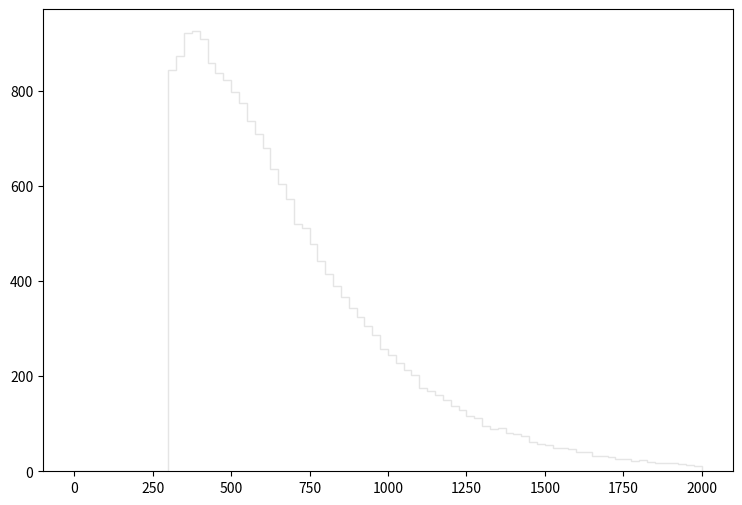

Write Python code to recreate this figure. (Note: this script raises an exception after producing the figure.)
def selection_11():

    # Library import
    import numpy
    import matplotlib
    import matplotlib.pyplot   as plt
    import matplotlib.gridspec as gridspec

    # Library version
    matplotlib_version = matplotlib.__version__
    numpy_version      = numpy.__version__

    # Histo binning
    xBinning = numpy.linspace(0.0,2000.0,81,endpoint=True)

    # Creating data sequence: middle of each bin
    xData = numpy.array([12.5,37.5,62.5,87.5,112.5,137.5,162.5,187.5,212.5,237.5,262.5,287.5,312.5,337.5,362.5,387.5,412.5,437.5,462.5,487.5,512.5,537.5,562.5,587.5,612.5,637.5,662.5,687.5,712.5,737.5,762.5,787.5,812.5,837.5,862.5,887.5,912.5,937.5,962.5,987.5,1012.5,1037.5,1062.5,1087.5,1112.5,1137.5,1162.5,1187.5,1212.5,1237.5,1262.5,1287.5,1312.5,1337.5,1362.5,1387.5,1412.5,1437.5,1462.5,1487.5,1512.5,1537.5,1562.5,1587.5,1612.5,1637.5,1662.5,1687.5,1712.5,1737.5,1762.5,1787.5,1812.5,1837.5,1862.5,1887.5,1912.5,1937.5,1962.5,1987.5])

    # Creating weights for histo: y12_PT_0
    y12_PT_0_weights = numpy.array([0.0,0.0,0.0,0.0,0.0,0.0,0.0,0.0,0.0,0.0,0.0,0.0,643.794754682,695.073111248,744.509169373,786.268834001,785.347634782,775.828942844,779.41123981,768.86894874,741.950371541,742.257471281,697.529609167,671.429731274,647.888751214,616.77377757,586.272803405,561.708324212,509.815768167,497.021779004,467.544403973,435.917630762,404.086057724,384.74157411,361.712293616,339.604312343,319.543229335,301.836344334,283.412959939,254.242584647,241.857995137,227.017007708,210.94772132,201.019529729,174.612652097,167.038658512,159.362265014,148.922273857,137.356483654,127.223692237,115.146102467,111.359105675,94.7780497195,88.0228054414,90.0698437075,80.0393422037,77.787594111,73.0793980991,61.1042082425,57.5218812769,54.553673791,49.7431178658,48.7195987327,47.798429513,41.1455451482,40.0196761019,32.7526722573,31.4220933843,29.9891645981,26.8162472857,25.588028326,22.5174609269,23.23393032,18.8327840479,18.2186745681,17.7069150016,17.3998552617,16.0692763887,14.2269379493,11.4634302901])

    # Creating weights for histo: y12_PT_1
    y12_PT_1_weights = numpy.array([0.0,0.0,0.0,0.0,0.0,0.0,0.0,0.0,0.0,0.0,0.0,0.0,0.0,0.607364400582,0.304383383345,0.0,0.0,0.0,0.0,0.303284616073,0.0,0.0,0.0,0.0,0.0,0.0,0.0,0.0,0.0,0.0,0.0,0.0,0.0,0.0,0.0,0.0,0.0,0.0,0.0,0.0,0.0,0.0,0.0,0.0,0.0,0.0,0.0,0.0,0.0,0.0,0.0,0.0,0.0,0.0,0.0,0.0,0.0,0.0,0.0,0.0,0.0,0.0,0.0,0.0,0.0,0.0,0.0,0.0,0.0,0.0,0.0,0.0,0.0,0.0,0.0,0.0,0.0,0.0,0.0,0.0])

    # Creating weights for histo: y12_PT_2
    y12_PT_2_weights = numpy.array([0.0,0.0,0.0,0.0,0.0,0.0,0.0,0.0,0.0,0.0,0.0,0.0,8.53572065053,8.53056076975,2.25913319784,2.00671637508,2.25873239028,1.50654573295,0.754409693061,1.00324786216,0.250852330374,0.753563761855,0.0,0.502787770858,0.502232528432,0.0,0.0,0.251741751266,0.0,0.0,0.0,0.0,0.0,0.0,0.0,0.0,0.0,0.0,0.0,0.0,0.0,0.0,0.0,0.0,0.0,0.0,0.0,0.0,0.0,0.0,0.0,0.0,0.0,0.0,0.0,0.0,0.0,0.0,0.0,0.0,0.0,0.0,0.0,0.0,0.0,0.0,0.0,0.0,0.0,0.0,0.0,0.0,0.0,0.0,0.0,0.0,0.0,0.0,0.0,0.0])

    # Creating weights for histo: y12_PT_3
    y12_PT_3_weights = numpy.array([0.0,0.0,0.0,0.0,0.0,0.0,0.0,0.0,0.0,0.0,0.0,0.0,34.5110230853,27.2248013435,20.9030252314,16.5031121208,12.3768237293,11.4137593757,8.6676909035,5.08668769453,3.84724317881,2.33779674693,1.65086778513,1.23721212964,1.09972639789,1.23797589412,0.687181450961,0.412702778045,0.550911343817,0.27479890555,0.137592679095,0.0,0.0,0.136980245608,0.137603648053,0.137360705947,0.0,0.137118576356,0.137399503557,0.0,0.137201554492,0.0,0.0,0.0,0.0,0.0,0.0,0.0,0.0,0.137855426264,0.0,0.0,0.0,0.0,0.0,0.0,0.0,0.0,0.0,0.0,0.0,0.0,0.0,0.0,0.0,0.0,0.0,0.0,0.0,0.0,0.0,0.0,0.0,0.0,0.0,0.0,0.0,0.0,0.0,0.0])

    # Creating weights for histo: y12_PT_4
    y12_PT_4_weights = numpy.array([0.0,0.0,0.0,0.0,0.0,0.0,0.0,0.0,0.0,0.0,0.0,0.0,13.7176595311,12.2357347582,12.6303909478,11.4235250249,10.7081856295,9.5237120162,8.48693886266,6.73550471667,6.01984766426,4.36632601138,3.8731320355,2.66436618336,2.36878388877,1.45526463698,1.06067258001,0.715792733009,0.764942479741,0.51805629371,0.271410304431,0.271613123882,0.1480486799,0.271360701848,0.0987090103881,0.0493020416942,0.0740122850194,0.0493496401326,0.0740834522005,0.0,0.0246914845301,0.0,0.0246054866777,0.0739378711238,0.0494008760939,0.0245977206167,0.0,0.0,0.0,0.0246357192017,0.0,0.0,0.0,0.0493758042427,0.0,0.0245977206167,0.0,0.0,0.0,0.0,0.0,0.0,0.024669859808,0.0,0.0,0.0,0.0246572637581,0.0,0.0,0.0,0.0,0.0,0.0,0.0,0.0,0.0,0.0,0.0,0.0,0.0])

    # Creating weights for histo: y12_PT_5
    y12_PT_5_weights = numpy.array([0.0,0.0,0.0,0.0,0.0,0.0,0.0,0.0,0.0,0.0,0.0,0.0,2.84193524811,2.70369746826,2.54602123535,2.59016061777,2.65310527563,2.54582317979,2.4451559396,2.45754741579,2.36307191257,2.22466608559,2.30013925807,2.03588112574,1.82752967691,1.63215186757,1.4492695636,1.47455965823,1.11547692475,0.96433132387,0.731091092987,0.542030055693,0.321386558572,0.3276505158,0.207982845428,0.145000076872,0.094557276153,0.0756478314864,0.132360731156,0.0189014624273,0.0441186366013,0.0378127376074,0.0252356793652,0.0315288447869,0.0126085670814,0.00630327025643,0.0125964236748,0.00630896085281,0.00629427373263,0.0,0.00629036663658,0.0,0.00629036663658,0.00630205891661,0.0,0.0,0.00630215494355,0.00630044646427,0.0063046646476,0.0,0.0,0.0,0.0,0.0,0.0,0.0062989540456,0.0,0.0,0.0,0.0,0.0,0.0,0.0,0.0,0.0,0.0,0.0,0.0,0.0,0.0])

    # Creating weights for histo: y12_PT_6
    y12_PT_6_weights = numpy.array([0.0,0.0,0.0,0.0,0.0,0.0,0.0,0.0,0.0,0.0,0.0,0.0,0.637432524088,0.565760516298,0.493686624814,0.522603756063,0.551114504921,0.593824144554,0.529485514451,0.672474632741,0.622778515026,0.486165801375,0.665694095059,0.508465097856,0.572844216242,0.55104602474,0.508463098435,0.658463437645,0.522566516841,0.587143328014,0.479720416699,0.551088262516,0.515552296788,0.465353324602,0.493989287223,0.300672983852,0.393370906646,0.400709032958,0.300882673167,0.214734454859,0.257431997993,0.214773018698,0.193232352666,0.121568467525,0.10011177719,0.135912041429,0.0572050945819,0.0214477379258,0.02137370935,0.0214593595624,0.00711351131702,0.00715459442738,0.0,0.0215581334768,0.0,0.0,0.0,0.0214462783482,0.0,0.0,0.00715459442738,0.0,0.0,0.0,0.0,0.0,0.0,0.0,0.0,0.0,0.0,0.0,0.0,0.0,0.0,0.0,0.0,0.0,0.0,0.0])

    # Creating weights for histo: y12_PT_7
    y12_PT_7_weights = numpy.array([0.0,0.0,0.0,0.0,0.0,0.0,0.0,0.0,0.0,0.0,0.0,0.0,0.0415780313724,0.0421169462291,0.0334803002566,0.0383323360771,0.025911551435,0.0334767588999,0.0302056140326,0.0307324065529,0.021598126627,0.0291584830619,0.027548705954,0.0296988228432,0.0264616351857,0.0210626693079,0.0269955313742,0.0253778752716,0.0215950253205,0.0199885800216,0.0259272046505,0.0210563933533,0.0215955491899,0.0318629375208,0.0210744773226,0.0269614170035,0.0259143069876,0.0243048127692,0.0248366134803,0.0269902612488,0.0243074949801,0.0248472689825,0.0318513809634,0.0366841488699,0.0329532772337,0.0361845137356,0.0329368591689,0.0425292837783,0.036724696356,0.0356355091556,0.0421160975608,0.0285474837855,0.0313200831668,0.0302469682774,0.0216024747424,0.023182621801,0.0199796847203,0.0129554875894,0.0113402727178,0.00864377373857,0.00752037368001,0.00594365901323,0.00647549010882,0.00216232514,0.00216090859733,0.00323955135586,0.000539568855134,0.0,0.0,0.00108051087655,0.000539834875979,0.0,0.0,0.0,0.000541879642746,0.000540552053091,0.0,0.0,0.0,0.0])

    # Creating weights for histo: y12_PT_8
    y12_PT_8_weights = numpy.array([0.0,0.0,0.0,0.0,0.0,0.0,0.0,0.0,0.0,0.0,0.0,0.0,0.00284341803076,0.00212835953921,0.00141996951266,0.0,0.0021308693083,0.00212187593815,0.0007064333644,0.0,0.00142115776452,0.00284053704898,0.00284063616277,0.00282800899147,0.00212558026971,0.0,0.0021313604227,0.00354858630227,0.00284080432212,0.00142066702133,0.000708746761964,0.000708746761964,0.00142043501339,0.00141706180356,0.0,0.000708746761964,0.0,0.00141795865345,0.000710202286972,0.0,0.00142142503766,0.0,0.00141795865345,0.00141614193848,0.00283091076117,0.000710731636286,0.00142066702133,0.00213037002721,0.000709212262694,0.00282992036568,0.00212862681236,0.0028426214083,0.00212987891281,0.000709212262694,0.00284311252271,0.00491506406445,0.00142066702133,0.000709935013826,0.00351414852862,0.00283515557842,0.00142093429447,0.00284311252271,0.00709384876601,0.00425558984939,0.00355083882095,0.00213033995898,0.00141947839825,0.0028322237405,0.00354090591145,0.00426249069353,0.00426332220999,0.00354489199345,0.000711222750692,0.00351165435047,0.0035496245842,0.0,0.00141994389898,0.00139199232488,0.00283687800537,0.00211681185445])

    # Creating weights for histo: y12_PT_9
    y12_PT_9_weights = numpy.array([0.0,0.0,0.0,0.0,0.0,0.0,0.0,0.0,0.0,0.0,0.0,0.0,0.0,0.0,0.0,0.0,0.0,0.0,0.0,0.0,0.0,0.0,0.0,0.0,0.0,0.0,0.0,0.0,0.0,0.0,0.0,0.0,0.0,0.0,0.0,0.0,0.0,0.0,0.0,0.0,0.0,0.0,0.0,0.0,0.0,0.0,0.0,0.0,0.0,0.0,0.0,0.0,0.0,0.0,0.0,0.0,0.0,0.0,0.0,0.0,0.0,0.0,0.0,0.0,0.0,0.0,0.0,0.0,0.0,0.0,0.0,0.0,0.0,0.0,0.0,0.0,0.0,0.0,0.0,0.0])

    # Creating weights for histo: y12_PT_10
    y12_PT_10_weights = numpy.array([0.0,0.0,0.0,0.0,0.0,0.0,0.0,0.0,0.0,0.0,0.0,0.0,26.3028425168,52.6896670986,0.0,0.0,0.0,0.0,0.0,0.0,0.0,0.0,0.0,0.0,0.0,0.0,0.0,0.0,0.0,0.0,0.0,0.0,0.0,0.0,0.0,0.0,0.0,0.0,0.0,0.0,0.0,0.0,0.0,0.0,0.0,0.0,0.0,0.0,0.0,0.0,0.0,0.0,0.0,0.0,0.0,0.0,0.0,0.0,0.0,0.0,0.0,0.0,0.0,0.0,0.0,0.0,0.0,0.0,0.0,0.0,0.0,0.0,0.0,0.0,0.0,0.0,0.0,0.0,0.0,0.0])

    # Creating weights for histo: y12_PT_11
    y12_PT_11_weights = numpy.array([0.0,0.0,0.0,0.0,0.0,0.0,0.0,0.0,0.0,0.0,0.0,0.0,80.6379257084,46.0895111191,109.426537181,74.8403296421,69.0981549098,34.5510852654,11.5034668947,11.5112099343,17.2419046017,0.0,5.75321384735,5.75900479554,5.76682949247,0.0,0.0,0.0,0.0,0.0,0.0,0.0,5.76682949247,0.0,0.0,0.0,0.0,0.0,0.0,0.0,0.0,0.0,0.0,0.0,0.0,0.0,0.0,0.0,0.0,0.0,0.0,0.0,0.0,0.0,0.0,0.0,0.0,0.0,0.0,0.0,0.0,0.0,0.0,0.0,0.0,0.0,0.0,0.0,0.0,0.0,0.0,0.0,0.0,0.0,0.0,0.0,0.0,0.0,0.0,0.0])

    # Creating weights for histo: y12_PT_12
    y12_PT_12_weights = numpy.array([0.0,0.0,0.0,0.0,0.0,0.0,0.0,0.0,0.0,0.0,0.0,0.0,28.3784645814,20.7672556701,24.922020471,26.9955272656,22.8559379137,18.690267562,22.1553861053,22.1547994751,21.457738597,17.3107057739,18.0005059017,20.0795424069,12.453292683,7.61689249202,4.84232900233,2.07475025825,2.07571098535,5.54068719864,2.76601119137,1.38751303099,0.690953769718,0.691467119188,0.0,0.0,0.69174043114,0.693159883778,0.0,0.69326768909,0.692323503047,0.0,0.0,0.0,0.0,0.0,0.0,0.0,0.0,0.0,0.0,0.0,0.0,0.0,0.0,0.0,0.0,0.0,0.0,0.0,0.0,0.0,0.0,0.0,0.0,0.0,0.0,0.0,0.0,0.0,0.0,0.0,0.0,0.0,0.0,0.0,0.0,0.0,0.0,0.0])

    # Creating weights for histo: y12_PT_13
    y12_PT_13_weights = numpy.array([0.0,0.0,0.0,0.0,0.0,0.0,0.0,0.0,0.0,0.0,0.0,0.0,2.01657788107,4.78910221357,3.02177701266,2.77277163859,2.52037528834,3.02628921095,3.27657511472,2.52054218202,3.77788428891,4.28627430687,4.79246891431,4.78955434373,5.54400330366,5.54112514625,8.31917669406,4.53627649139,5.03975224902,5.29397229205,3.52929008019,2.52074700609,1.76374457282,1.00897426668,1.26080499907,1.00793224322,0.756762864977,0.251073945401,1.51337067055,0.0,0.0,0.0,0.0,0.0,0.0,0.0,0.0,0.0,0.252014163719,0.0,0.0,0.0,0.0,0.0,0.0,0.0,0.0,0.0,0.0,0.0,0.25243792195,0.0,0.0,0.0,0.0,0.0,0.0,0.0,0.0,0.0,0.0,0.0,0.0,0.0,0.0,0.0,0.0,0.0,0.0,0.0])

    # Creating weights for histo: y12_PT_14
    y12_PT_14_weights = numpy.array([0.0,0.0,0.0,0.0,0.0,0.0,0.0,0.0,0.0,0.0,0.0,0.0,1.41411689559,0.919996545983,0.920042715324,0.707379805646,0.777729280825,0.707556691933,0.424199479811,0.494673516024,0.353676484858,0.636344234823,0.848655007091,0.778346026271,0.848136275309,0.77798619397,0.990793094281,0.777840856732,0.566146829911,1.13081123923,1.34383369265,1.69771399592,1.3442001618,1.41441988189,1.97987599922,2.61882312683,2.19290518567,1.69761780979,1.2729050808,0.848584598846,1.06108783955,1.13093916678,0.989980321508,0.424215735266,0.21208694715,0.707055177468,0.424635299152,0.283099529489,0.353453525416,0.424492751312,0.0707530336935,0.0,0.0707744543439,0.141340511825,0.0,0.0,0.0,0.0,0.0,0.0,0.0,0.0,0.0,0.0,0.0,0.0,0.0,0.0,0.0,0.0,0.0,0.0,0.0,0.0,0.0,0.0,0.0,0.0,0.0,0.0])

    # Creating weights for histo: y12_PT_15
    y12_PT_15_weights = numpy.array([0.0,0.0,0.0,0.0,0.0,0.0,0.0,0.0,0.0,0.0,0.0,0.0,0.152521877674,0.0767407877806,0.0,0.0766834659241,0.0,0.0,0.0,0.0379318521405,0.0381124159885,0.0378163515543,0.0,0.0377124039815,0.0,0.076381314736,0.0,0.0762156427516,0.0384073871709,0.0,0.0380407341205,0.0,0.0378163515543,0.0,0.0,0.0,0.0765038475911,0.0381611100193,0.0377124039815,0.0386352563243,0.0,0.0380651697779,0.038023744395,0.0,0.0,0.0760645080629,0.0380407341205,0.0760112046458,0.114448907396,0.152329288055,0.0378163515543,0.11351506344,0.228594511258,0.0760944690745,0.113622793073,0.038023744395,0.11408500225,0.0377124039815,0.0,0.0383334006097,0.0383334006097,0.0764566013805,0.0377124039815,0.0384553720652,0.0382882818082,0.0,0.0377789150635,0.0384553720652,0.0,0.0,0.0,0.0,0.0,0.0759287675428,0.0,0.0,0.0,0.0,0.0,0.0])

    # Creating weights for histo: y12_PT_16
    y12_PT_16_weights = numpy.array([0.0,0.0,0.0,0.0,0.0,0.0,0.0,0.0,0.0,0.0,0.0,0.0,0.00451382575002,0.00451258417556,0.0,0.0,0.00450009047166,0.00451565346312,0.0,0.0,0.00451565346312,0.0,0.0,0.0,0.00451565346312,0.0,0.0,0.0,0.00451835797802,0.0,0.0,0.0,0.0,0.0,0.0,0.0,0.0,0.0,0.0,0.0,0.0,0.0,0.0,0.0,0.0,0.0,0.0,0.0,0.0,0.0,0.0,0.0,0.0,0.0,0.00452425593793,0.0,0.00449996727667,0.00451005097868,0.0,0.00903560238887,0.00450386428053,0.00451367849351,0.00451334548207,0.00904808646817,0.0135272617037,0.031617271041,0.00451642824408,0.00901014145034,0.0180492491215,0.0,0.00902776699534,0.0,0.00903285167585,0.0,0.00450507505625,0.00452425593793,0.0180287872045,0.0,0.0,0.0])

    # Creating a new Canvas
    fig   = plt.figure(figsize=(12,6),dpi=80)
    frame = gridspec.GridSpec(1,1,right=0.7)
    pad   = fig.add_subplot(frame[0])

    # Creating a new Stack
    pad.hist(x=xData, bins=xBinning, weights=y12_PT_0_weights+y12_PT_1_weights+y12_PT_2_weights+y12_PT_3_weights+y12_PT_4_weights+y12_PT_5_weights+y12_PT_6_weights+y12_PT_7_weights+y12_PT_8_weights+y12_PT_9_weights+y12_PT_10_weights+y12_PT_11_weights+y12_PT_12_weights+y12_PT_13_weights+y12_PT_14_weights+y12_PT_15_weights+y12_PT_16_weights,\
             label="$bg\_dip\_1600\_inf$", histtype="step", rwidth=1.0,\
             color=None, edgecolor="#e5e5e5", linewidth=1, linestyle="solid",\
             bottom=None, cumulative=False, normed=False, align="mid", orientation="vertical")

    pad.hist(x=xData, bins=xBinning, weights=y12_PT_0_weights+y12_PT_1_weights+y12_PT_2_weights+y12_PT_3_weights+y12_PT_4_weights+y12_PT_5_weights+y12_PT_6_weights+y12_PT_7_weights+y12_PT_8_weights+y12_PT_9_weights+y12_PT_10_weights+y12_PT_11_weights+y12_PT_12_weights+y12_PT_13_weights+y12_PT_14_weights+y12_PT_15_weights,\
             label="$bg\_dip\_1200\_1600$", histtype="step", rwidth=1.0,\
             color=None, edgecolor="#f2f2f2", linewidth=1, linestyle="solid",\
             bottom=None, cumulative=False, normed=False, align="mid", orientation="vertical")

    pad.hist(x=xData, bins=xBinning, weights=y12_PT_0_weights+y12_PT_1_weights+y12_PT_2_weights+y12_PT_3_weights+y12_PT_4_weights+y12_PT_5_weights+y12_PT_6_weights+y12_PT_7_weights+y12_PT_8_weights+y12_PT_9_weights+y12_PT_10_weights+y12_PT_11_weights+y12_PT_12_weights+y12_PT_13_weights+y12_PT_14_weights,\
             label="$bg\_dip\_800\_1200$", histtype="step", rwidth=1.0,\
             color=None, edgecolor="#ccc6aa", linewidth=1, linestyle="solid",\
             bottom=None, cumulative=False, normed=False, align="mid", orientation="vertical")

    pad.hist(x=xData, bins=xBinning, weights=y12_PT_0_weights+y12_PT_1_weights+y12_PT_2_weights+y12_PT_3_weights+y12_PT_4_weights+y12_PT_5_weights+y12_PT_6_weights+y12_PT_7_weights+y12_PT_8_weights+y12_PT_9_weights+y12_PT_10_weights+y12_PT_11_weights+y12_PT_12_weights+y12_PT_13_weights,\
             label="$bg\_dip\_600\_800$", histtype="step", rwidth=1.0,\
             color=None, edgecolor="#ccc6aa", linewidth=1, linestyle="solid",\
             bottom=None, cumulative=False, normed=False, align="mid", orientation="vertical")

    pad.hist(x=xData, bins=xBinning, weights=y12_PT_0_weights+y12_PT_1_weights+y12_PT_2_weights+y12_PT_3_weights+y12_PT_4_weights+y12_PT_5_weights+y12_PT_6_weights+y12_PT_7_weights+y12_PT_8_weights+y12_PT_9_weights+y12_PT_10_weights+y12_PT_11_weights+y12_PT_12_weights,\
             label="$bg\_dip\_400\_600$", histtype="step", rwidth=1.0,\
             color=None, edgecolor="#c1bfa8", linewidth=1, linestyle="solid",\
             bottom=None, cumulative=False, normed=False, align="mid", orientation="vertical")

    pad.hist(x=xData, bins=xBinning, weights=y12_PT_0_weights+y12_PT_1_weights+y12_PT_2_weights+y12_PT_3_weights+y12_PT_4_weights+y12_PT_5_weights+y12_PT_6_weights+y12_PT_7_weights+y12_PT_8_weights+y12_PT_9_weights+y12_PT_10_weights+y12_PT_11_weights,\
             label="$bg\_dip\_200\_400$", histtype="step", rwidth=1.0,\
             color=None, edgecolor="#bab5a3", linewidth=1, linestyle="solid",\
             bottom=None, cumulative=False, normed=False, align="mid", orientation="vertical")

    pad.hist(x=xData, bins=xBinning, weights=y12_PT_0_weights+y12_PT_1_weights+y12_PT_2_weights+y12_PT_3_weights+y12_PT_4_weights+y12_PT_5_weights+y12_PT_6_weights+y12_PT_7_weights+y12_PT_8_weights+y12_PT_9_weights+y12_PT_10_weights,\
             label="$bg\_dip\_100\_200$", histtype="step", rwidth=1.0,\
             color=None, edgecolor="#b2a596", linewidth=1, linestyle="solid",\
             bottom=None, cumulative=False, normed=False, align="mid", orientation="vertical")

    pad.hist(x=xData, bins=xBinning, weights=y12_PT_0_weights+y12_PT_1_weights+y12_PT_2_weights+y12_PT_3_weights+y12_PT_4_weights+y12_PT_5_weights+y12_PT_6_weights+y12_PT_7_weights+y12_PT_8_weights+y12_PT_9_weights,\
             label="$bg\_dip\_0\_100$", histtype="step", rwidth=1.0,\
             color=None, edgecolor="#b7a39b", linewidth=1, linestyle="solid",\
             bottom=None, cumulative=False, normed=False, align="mid", orientation="vertical")

    pad.hist(x=xData, bins=xBinning, weights=y12_PT_0_weights+y12_PT_1_weights+y12_PT_2_weights+y12_PT_3_weights+y12_PT_4_weights+y12_PT_5_weights+y12_PT_6_weights+y12_PT_7_weights+y12_PT_8_weights,\
             label="$bg\_vbf\_1600\_inf$", histtype="step", rwidth=1.0,\
             color=None, edgecolor="#ad998c", linewidth=1, linestyle="solid",\
             bottom=None, cumulative=False, normed=False, align="mid", orientation="vertical")

    pad.hist(x=xData, bins=xBinning, weights=y12_PT_0_weights+y12_PT_1_weights+y12_PT_2_weights+y12_PT_3_weights+y12_PT_4_weights+y12_PT_5_weights+y12_PT_6_weights+y12_PT_7_weights,\
             label="$bg\_vbf\_1200\_1600$", histtype="step", rwidth=1.0,\
             color=None, edgecolor="#9b8e82", linewidth=1, linestyle="solid",\
             bottom=None, cumulative=False, normed=False, align="mid", orientation="vertical")

    pad.hist(x=xData, bins=xBinning, weights=y12_PT_0_weights+y12_PT_1_weights+y12_PT_2_weights+y12_PT_3_weights+y12_PT_4_weights+y12_PT_5_weights+y12_PT_6_weights,\
             label="$bg\_vbf\_800\_1200$", histtype="step", rwidth=1.0,\
             color=None, edgecolor="#876656", linewidth=1, linestyle="solid",\
             bottom=None, cumulative=False, normed=False, align="mid", orientation="vertical")

    pad.hist(x=xData, bins=xBinning, weights=y12_PT_0_weights+y12_PT_1_weights+y12_PT_2_weights+y12_PT_3_weights+y12_PT_4_weights+y12_PT_5_weights,\
             label="$bg\_vbf\_600\_800$", histtype="step", rwidth=1.0,\
             color=None, edgecolor="#afcec6", linewidth=1, linestyle="solid",\
             bottom=None, cumulative=False, normed=False, align="mid", orientation="vertical")

    pad.hist(x=xData, bins=xBinning, weights=y12_PT_0_weights+y12_PT_1_weights+y12_PT_2_weights+y12_PT_3_weights+y12_PT_4_weights,\
             label="$bg\_vbf\_400\_600$", histtype="step", rwidth=1.0,\
             color=None, edgecolor="#84c1a3", linewidth=1, linestyle="solid",\
             bottom=None, cumulative=False, normed=False, align="mid", orientation="vertical")

    pad.hist(x=xData, bins=xBinning, weights=y12_PT_0_weights+y12_PT_1_weights+y12_PT_2_weights+y12_PT_3_weights,\
             label="$bg\_vbf\_200\_400$", histtype="step", rwidth=1.0,\
             color=None, edgecolor="#89a8a0", linewidth=1, linestyle="solid",\
             bottom=None, cumulative=False, normed=False, align="mid", orientation="vertical")

    pad.hist(x=xData, bins=xBinning, weights=y12_PT_0_weights+y12_PT_1_weights+y12_PT_2_weights,\
             label="$bg\_vbf\_100\_200$", histtype="step", rwidth=1.0,\
             color=None, edgecolor="#829e8c", linewidth=1, linestyle="solid",\
             bottom=None, cumulative=False, normed=False, align="mid", orientation="vertical")

    pad.hist(x=xData, bins=xBinning, weights=y12_PT_0_weights+y12_PT_1_weights,\
             label="$bg\_vbf\_0\_100$", histtype="step", rwidth=1.0,\
             color=None, edgecolor="#adbcc6", linewidth=1, linestyle="solid",\
             bottom=None, cumulative=False, normed=False, align="mid", orientation="vertical")

    pad.hist(x=xData, bins=xBinning, weights=y12_PT_0_weights,\
             label="$signal$", histtype="step", rwidth=1.0,\
             color=None, edgecolor="#7a8e99", linewidth=1, linestyle="solid",\
             bottom=None, cumulative=False, normed=False, align="mid", orientation="vertical")


    # Axis
    plt.rc('text',usetex=False)
    plt.xlabel(r"p_{T} [ a_{1} ] ",\
               fontsize=16,color="black")
    plt.ylabel(r"$\mathrm{Events}$ $(\mathcal{L}_{\mathrm{int}} = 1000.0\ \mathrm{fb}^{-1})$ ",\
               fontsize=16,color="black")

    # Boundary of y-axis
    ymax=(y12_PT_0_weights+y12_PT_1_weights+y12_PT_2_weights+y12_PT_3_weights+y12_PT_4_weights+y12_PT_5_weights+y12_PT_6_weights+y12_PT_7_weights+y12_PT_8_weights+y12_PT_9_weights+y12_PT_10_weights+y12_PT_11_weights+y12_PT_12_weights+y12_PT_13_weights+y12_PT_14_weights+y12_PT_15_weights+y12_PT_16_weights).max()*1.1
    ymin=0 # linear scale
    #ymin=min([x for x in (y12_PT_0_weights+y12_PT_1_weights+y12_PT_2_weights+y12_PT_3_weights+y12_PT_4_weights+y12_PT_5_weights+y12_PT_6_weights+y12_PT_7_weights+y12_PT_8_weights+y12_PT_9_weights+y12_PT_10_weights+y12_PT_11_weights+y12_PT_12_weights+y12_PT_13_weights+y12_PT_14_weights+y12_PT_15_weights+y12_PT_16_weights) if x])/100. # log scale
    plt.gca().set_ylim(ymin,ymax)

    # Log/Linear scale for X-axis
    plt.gca().set_xscale("linear")
    #plt.gca().set_xscale("log",nonposx="clip")

    # Log/Linear scale for Y-axis
    plt.gca().set_yscale("linear")
    #plt.gca().set_yscale("log",nonposy="clip")

    # Legend
    plt.legend(bbox_to_anchor=(1.05,1), loc=2, borderaxespad=0.)

    # Saving the image
    plt.savefig('../../HTML/MadAnalysis5job_0/selection_11.png')
    plt.savefig('../../PDF/MadAnalysis5job_0/selection_11.png')
    plt.savefig('../../DVI/MadAnalysis5job_0/selection_11.eps')

# Running!
if __name__ == '__main__':
    selection_11()
